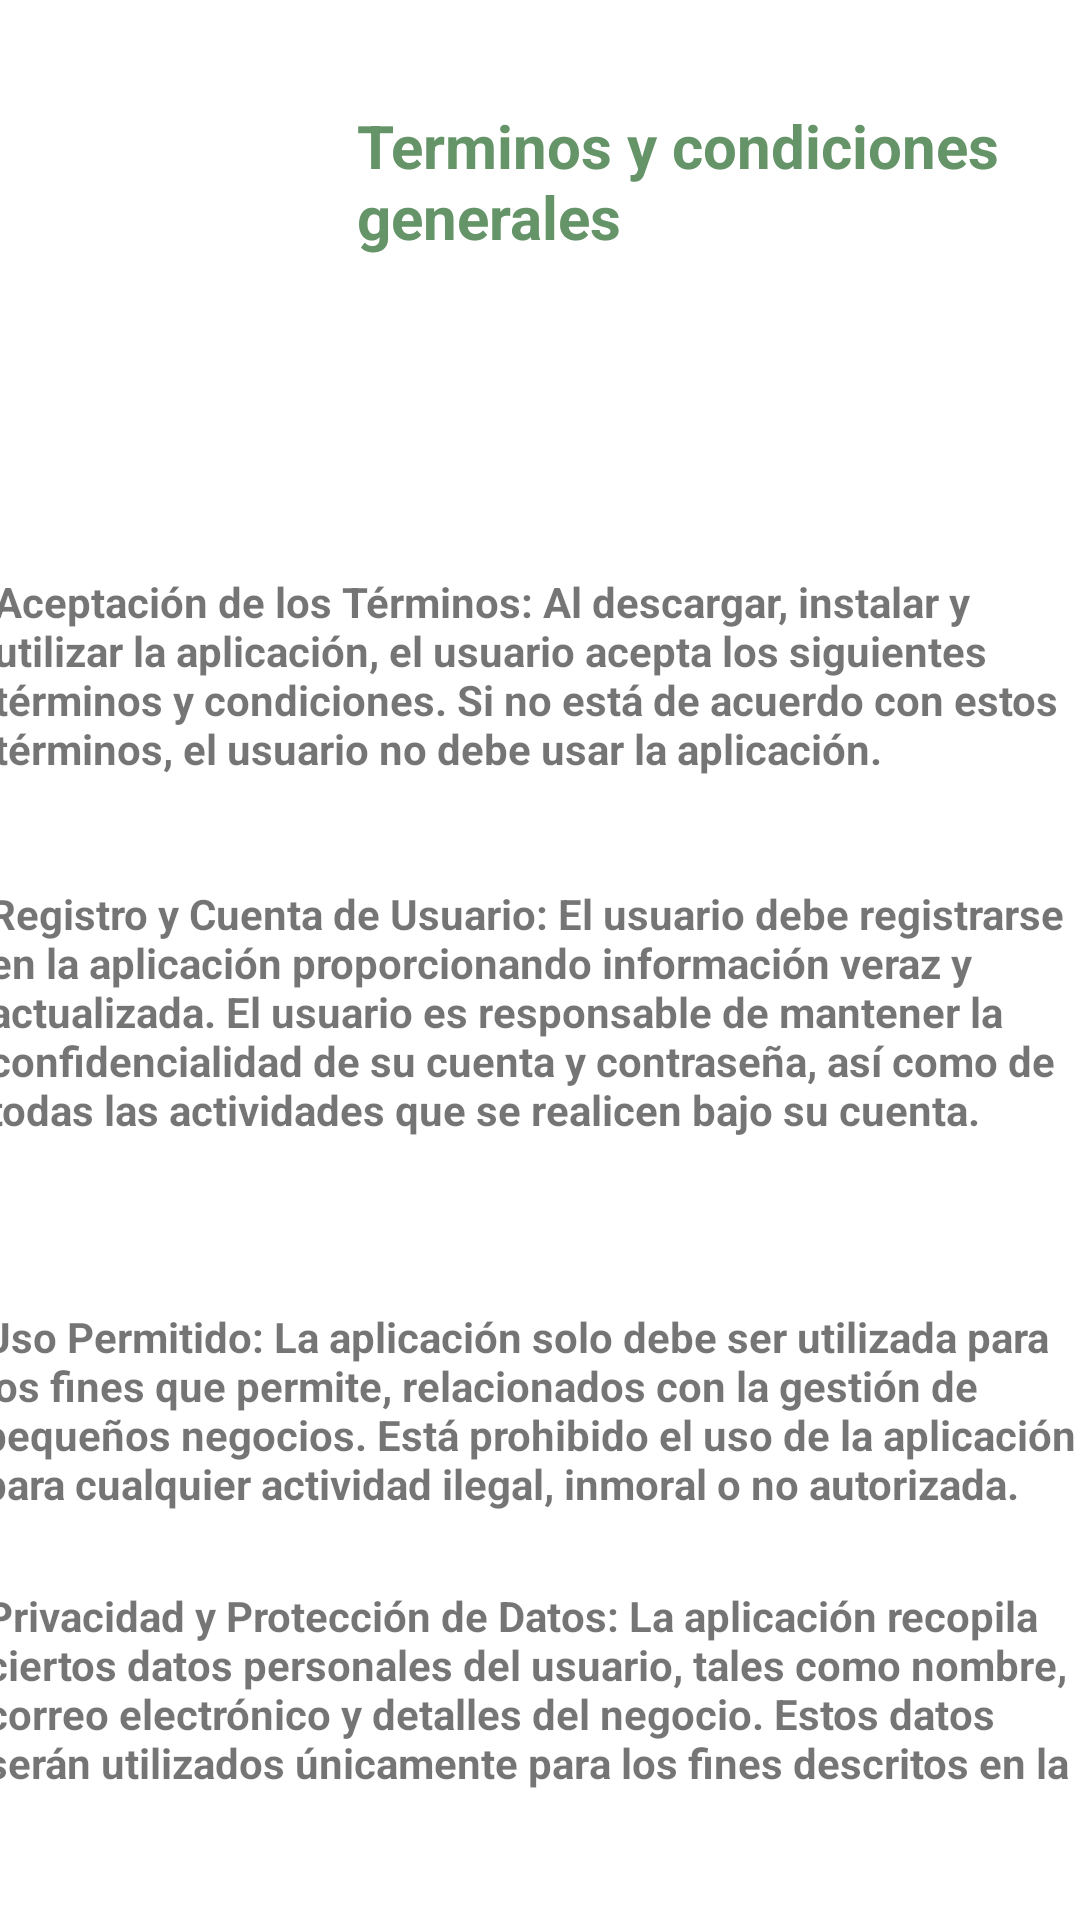

Produce the Android XML layout that renders to this screen, including the resource entries it uses.
<!-- AndroidManifest.xml: application theme Theme.HATS_USER_PTC2024 -->
<!-- res/layout/fragment_p_l_y_s_f.xml -->
<?xml version="1.0" encoding="utf-8"?>
<androidx.constraintlayout.widget.ConstraintLayout xmlns:android="http://schemas.android.com/apk/res/android"
    xmlns:tools="http://schemas.android.com/tools"
    android:layout_width="match_parent"
    android:layout_height="match_parent"
    xmlns:app="http://schemas.android.com/apk/res-auto"
    tools:context=".PLYS_f">

    <ImageView
        android:id="@+id/imageView27"
        android:layout_width="wrap_content"
        android:layout_height="wrap_content"
        android:src="@drawable/top_background1"
        app:layout_constraintEnd_toEndOf="parent"
        app:layout_constraintHorizontal_bias="0.0"
        app:layout_constraintStart_toStartOf="parent"
        app:layout_constraintTop_toTopOf="parent" />

    <TextView
        android:id="@+id/textView10"
        android:layout_width="365dp"
        android:layout_height="76dp"
        android:layout_marginTop="84dp"
        android:background="@drawable/edittextfondo"
        android:text="Aceptación de los Términos: Al descargar, instalar y utilizar la aplicación, el usuario acepta los siguientes términos y condiciones. Si no está de acuerdo con estos términos, el usuario no debe usar la aplicación."
        android:textStyle="bold"
        app:layout_constraintEnd_toEndOf="parent"
        app:layout_constraintHorizontal_bias="0.487"
        app:layout_constraintStart_toStartOf="parent"
        app:layout_constraintTop_toBottomOf="@+id/imageView28" />

    <TextView
        android:id="@+id/textView11"
        android:layout_width="368dp"
        android:layout_height="121dp"
        android:layout_marginTop="28dp"
        android:background="@drawable/edittextfondo"
        android:text="Registro y Cuenta de Usuario: El usuario debe registrarse en la aplicación proporcionando información veraz y actualizada. El usuario es responsable de mantener la confidencialidad de su cuenta y contraseña, así como de todas las actividades que se realicen bajo su cuenta."
        android:textStyle="bold"
        app:layout_constraintEnd_toEndOf="parent"
        app:layout_constraintHorizontal_bias="0.512"
        app:layout_constraintStart_toStartOf="parent"
        app:layout_constraintTop_toBottomOf="@+id/textView10" />

    <TextView
        android:id="@+id/textView17"
        android:layout_width="372dp"
        android:layout_height="73dp"
        android:layout_marginTop="20dp"
        android:background="@drawable/edittextfondo"
        android:text="Uso Permitido: La aplicación solo debe ser utilizada para los fines que permite, relacionados con la gestión de pequeños negocios. Está prohibido el uso de la aplicación para cualquier actividad ilegal, inmoral o no autorizada."
        android:textStyle="bold"
        app:layout_constraintEnd_toEndOf="parent"
        app:layout_constraintHorizontal_bias="0.512"
        app:layout_constraintStart_toStartOf="parent"
        app:layout_constraintTop_toBottomOf="@+id/textView11" />

    <TextView
        android:id="@+id/textView18"
        android:layout_width="370dp"
        android:layout_height="68dp"
        android:layout_marginTop="20dp"
        android:background="@drawable/edittextfondo"
        android:text="Privacidad y Protección de Datos: La aplicación recopila ciertos datos personales del usuario, tales como nombre, correo electrónico y detalles del negocio. Estos datos serán utilizados únicamente para los fines descritos en la política de privacidad."
        android:textStyle="bold"
        app:layout_constraintEnd_toEndOf="parent"
        app:layout_constraintHorizontal_bias="0.512"
        app:layout_constraintStart_toStartOf="parent"
        app:layout_constraintTop_toBottomOf="@+id/textView17" />

    <ImageView
        android:id="@+id/imageView28"
        android:layout_width="375dp"
        android:layout_height="91dp"
        android:layout_marginTop="16dp"
        android:src="@drawable/postlog"
        app:layout_constraintEnd_toEndOf="parent"
        app:layout_constraintHorizontal_bias="0.0"
        app:layout_constraintStart_toStartOf="parent"
        app:layout_constraintTop_toTopOf="parent" />

    <ImageView
        android:id="@+id/imageView29"
        android:layout_width="130dp"
        android:layout_height="125dp"
        android:src="@drawable/hats_logo_1_"
        app:layout_constraintBottom_toBottomOf="@+id/imageView28"
        app:layout_constraintEnd_toEndOf="@+id/imageView28"
        app:layout_constraintHorizontal_bias="0.0"
        app:layout_constraintStart_toStartOf="parent"
        app:layout_constraintTop_toTopOf="@+id/imageView28"
        app:layout_constraintVertical_bias="0.47" />

    <TextView
        android:id="@+id/textView9"
        android:layout_width="240dp"
        android:layout_height="65dp"
        android:text="Terminos y condiciones generales"
        android:textColor="#669469"
        android:textSize="20sp"
        android:textStyle="bold"
        app:layout_constraintBottom_toBottomOf="@+id/imageView28"
        app:layout_constraintEnd_toEndOf="@+id/imageView28"
        app:layout_constraintHorizontal_bias="0.881"
        app:layout_constraintStart_toStartOf="@+id/imageView28"
        app:layout_constraintTop_toTopOf="@+id/imageView28"
        app:layout_constraintVertical_bias="0.73" />

</androidx.constraintlayout.widget.ConstraintLayout>
<!-- resources referenced by this layout -->
<resources>
  <!-- drawable edittextfondo (drawable) -->
  <?xml version="1.0" encoding="utf-8"?>
  <shape xmlns:android="http://schemas.android.com/apk/res/android">
      <solid android:color="#FFFFFF"/>
      <corners android:radius="15dp"/>
      <stroke
          android:width="2dp"
      android:color="#FFFFFF"/>
  </shape>
  <!-- drawable postlog (drawable) -->
  <?xml version="1.0" encoding="utf-8"?>
  <shape xmlns:android="http://schemas.android.com/apk/res/android">
      <solid android:color="#FFFFFF"/> 
  
      
      <corners
          android:topRightRadius="15dp"
          android:bottomRightRadius="15dp"
          android:topLeftRadius="0dp"
          android:bottomLeftRadius="0dp"/>
  
      <stroke
          android:width="2dp"
      android:color="#FFFFFF"/>
  </shape>
  <style name="Theme.HATS_USER_PTC2024" parent="Theme.MaterialComponents.DayNight.DarkActionBar">
          
          <item name="colorPrimary">@color/purple_500</item>
          <item name="colorPrimaryVariant">@color/purple_700</item>
          <item name="colorOnPrimary">@color/white</item>
          
          <item name="colorSecondary">@color/teal_200</item>
          <item name="colorSecondaryVariant">@color/teal_700</item>
          <item name="colorOnSecondary">@color/black</item>
          
          <item name="android:statusBarColor">?attr/colorPrimaryVariant</item>
          
      </style>
  <color name="purple_500">#FF6200EE</color>
  <color name="purple_700">#FF3700B3</color>
  <color name="white">#FFFFFFFF</color>
  <color name="teal_200">#FF03DAC5</color>
  <color name="teal_700">#FF018786</color>
  <color name="black">#FF000000</color>
</resources>
